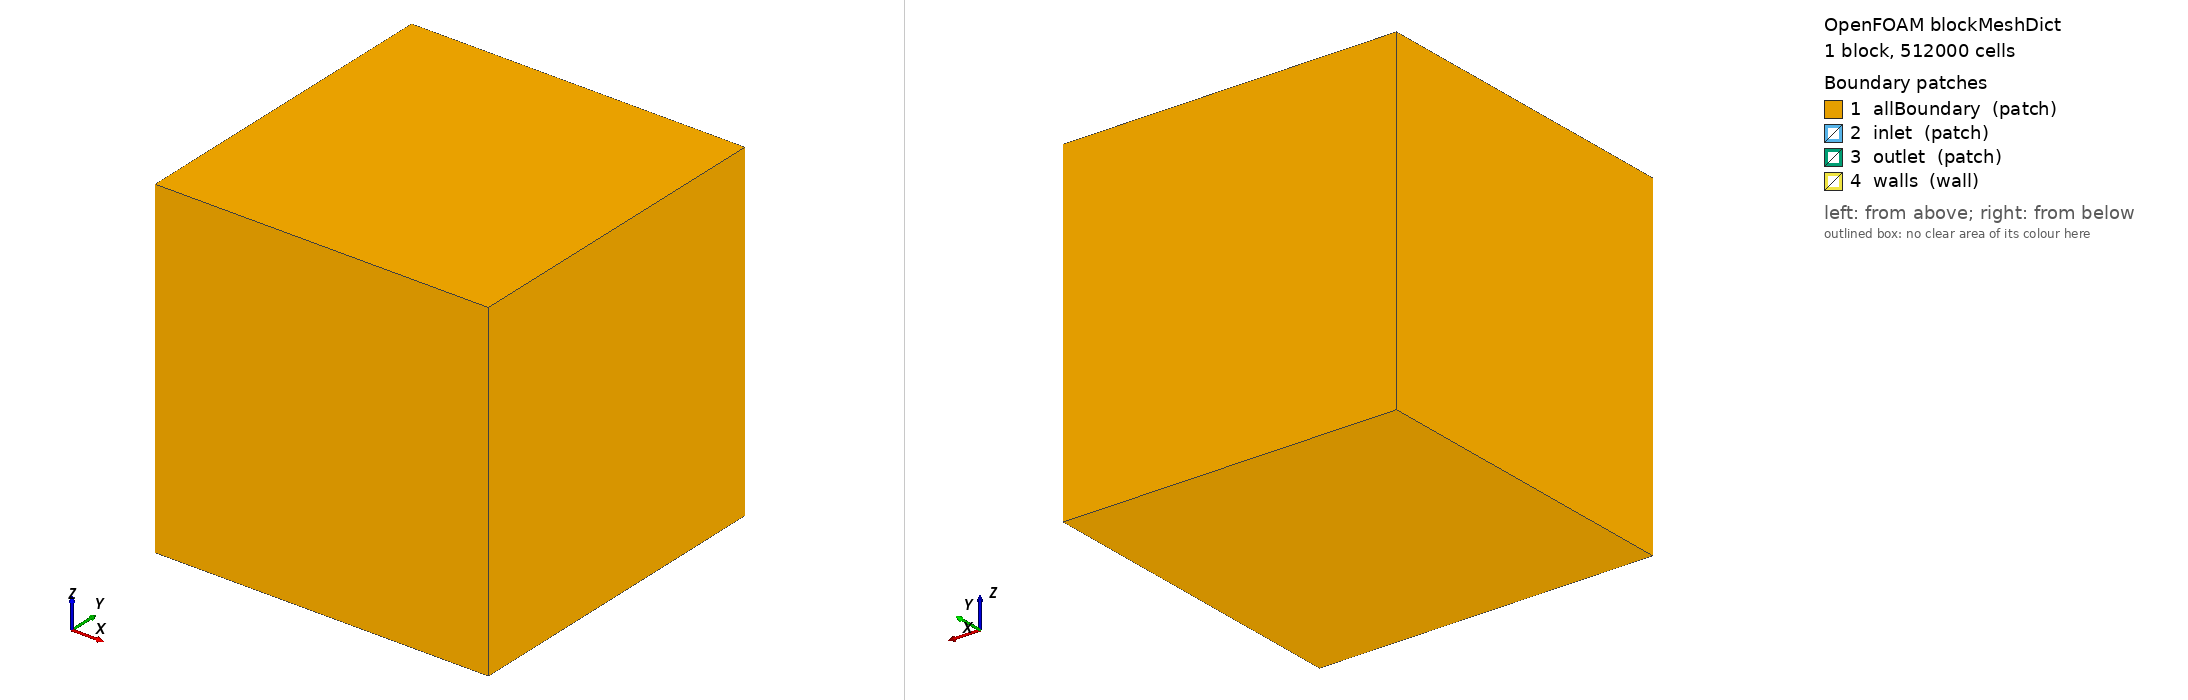

OpenFOAM case: the mesh blockMesh builds from blockMeshDict, 1 block(s), 512000 cells. Boundary patches (legend numbers): 1 allBoundary (patch), 2 inlet (patch), 3 outlet (patch), 4 walls (wall). Left view from above one corner, right view from below the opposite corner. Boundary conditions: 1 field file(s) under 0/; 4 of 4 drawn patches have an entry in a shipped field file.

=== constant/polyMesh/blockMeshDict ===
/*--------------------------------*- C++ -*----------------------------------*\
| ========= | |
| \\ / F ield | OpenFOAM: The Open Source CFD Toolbox |
| \\ / O peration | Version: 2.0.1 |
| \\ / A nd | Web: www.OpenFOAM.com |
| \\/ M anipulation | |
\*---------------------------------------------------------------------------*/
FoamFile
{
version 2.0;
format ascii;
class dictionary;
object blockMeshDict;
}

scale 1.0e0;   // STL file is in m

// Bounding box just large enough to capture STL
vertices
(
	(-30  -30  -45)
	( 30  -30  -45)
	( 30   30  -45)
	(-30   30  -45)
	(-30  -30   15)
	( 30  -30   15)
	( 30   30   15)
	(-30   30   15)
);

blocks
(
      // good 1mm scaling = (60 60 60)
      hex (0 1 2 3 4 5 6 7) (80 80 80) simpleGrading (1 1 1)
);

edges
(
);

boundary
(
      allBoundary
      {
            type patch;
            faces (
                  (0 1 2 3)
		  (4 5 6 7)
		  (7 6 2 3)
   	          (4 5 1 0)
		  (0 3 7 4)
		  (1 2 6 5)
            );
      }

      // For OF-2.x , comment out in OF-1.6-ext
      inlet
      {
            type patch;
            faces (
            );
      }

      // For OF-2.x , comment out in OF-1.6-ext
      outlet
      {
            type patch;
            faces (
            );
      }

      walls
      {
	    type wall;
	    faces (
	    );
      }
);

mergePatchPairs
(
);


=== 0/p ===
/*--------------------------------*- C++ -*----------------------------------*\
| =========                 |                                                 |
| \\      /  F ield         | foam-extend: Open Source CFD                    |
|  \\    /   O peration     | Version:     3.2                                |
|   \\  /    A nd           | Web:         http://www.foam-extend.org         |
|    \\/     M anipulation  | For copyright notice see file Copyright         |
\*---------------------------------------------------------------------------*/
FoamFile
{
    version     2.0;
    format      binary;
    class       volScalarField;
    location    "0";
    object      p;
}

dimensions      [1 -1 -2 0 0 0 0];

internalField   uniform 0; 

boundaryField
{
    inlet
    {
        type            totalPressure;
        rho             none;
        psi             none;
        gamma           1.55;
        p0              uniform 665000;
        value           uniform 665000;
    }
    outlet
    {
        type            transonicTotalPressure;
	U		U;
	phi		phiv;
	rho		rho;
	psi		none;
	gamma		1.55;
	p0		100000;
	value		uniform 100000;
    }
    walls
    {
        type            zeroGradient;
    }
    allBoundary
    {
        type		zeroGradient;
    }
}


// ************************************************************************* //
